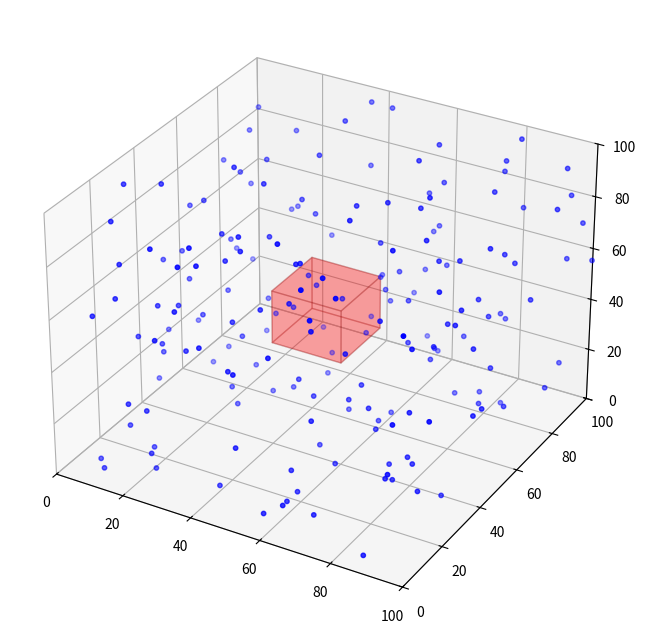

Python code for this plot: (Note: this script raises an exception after producing the figure.)
# %%
import numpy as np
import matplotlib.pyplot as plt
from matplotlib import animation
from matplotlib.animation import FFMpegWriter
from mpl_toolkits.mplot3d.art3d import Poly3DCollection

# Paramètres
num_particles_large = 200
box_size = 100
steps = 4000
step_scale = 1.0  # Intensité du mouvement brownien

# Sous-volume (champ de la caméra)
subvol_origin = np.array([40, 40, 40])
subvol_size = 20

# Positions initiales
np.random.seed(42)
positions_large = np.random.rand(num_particles_large, 3) * box_size

# Figure
fig = plt.figure(figsize=(8, 8))
ax = fig.add_subplot(111, projection='3d')
ax.set_xlim(0, box_size)
ax.set_ylim(0, box_size)
ax.set_zlim(0, box_size)

# Particules
scat_large = ax.scatter(*positions_large.T, s=10, c='blue', label="Particules")

# Sous-volume (boîte rouge semi-transparente)
def draw_subvolume():
    x0, y0, z0 = subvol_origin
    x1, y1, z1 = subvol_origin + subvol_size

    verts = [
        [x0, y0, z0],
        [x1, y0, z0],
        [x1, y1, z0],
        [x0, y1, z0],
        [x0, y0, z1],
        [x1, y0, z1],
        [x1, y1, z1],
        [x0, y1, z1]
    ]

    faces = [
        [verts[0], verts[1], verts[2], verts[3]],  # bas
        [verts[4], verts[5], verts[6], verts[7]],  # haut
        [verts[0], verts[1], verts[5], verts[4]],  # avant
        [verts[2], verts[3], verts[7], verts[6]],  # arrière
        [verts[1], verts[2], verts[6], verts[5]],  # droite
        [verts[3], verts[0], verts[4], verts[7]]   # gauche
    ]

    ax.add_collection3d(Poly3DCollection(faces, alpha=0.2, facecolor='red', edgecolor='darkred'))

draw_subvolume()

# Animation avec mouvement brownien
def update(frame):
    global positions_large

    # Déplacement brownien : pas aléatoire à chaque étape
    random_steps = (np.random.rand(num_particles_large, 3) - 0.5) * 2 * step_scale
    positions_large += random_steps

    # Rebonds sur les parois
    for i in range(3):
        mask_low = positions_large[:, i] < 0
        mask_high = positions_large[:, i] > box_size
        positions_large[mask_low, i] = -positions_large[mask_low, i]
        positions_large[mask_high, i] = 2 * box_size - positions_large[mask_high, i]

    # Mise à jour de l'affichage
    scat_large._offsets3d = tuple(positions_large.T)
    return scat_large,

# Création de l'animation
ani = animation.FuncAnimation(fig, update, frames=steps, interval=30, blit=False)

# Enregistrement de l'animation en vidéo MP4
ani.save("mouvement_brownien_final.mp4", writer=FFMpegWriter(fps=30))
plt.close()

print("✅ Vidéo enregistrée sous : mouvement_brownien_final.mp4")

